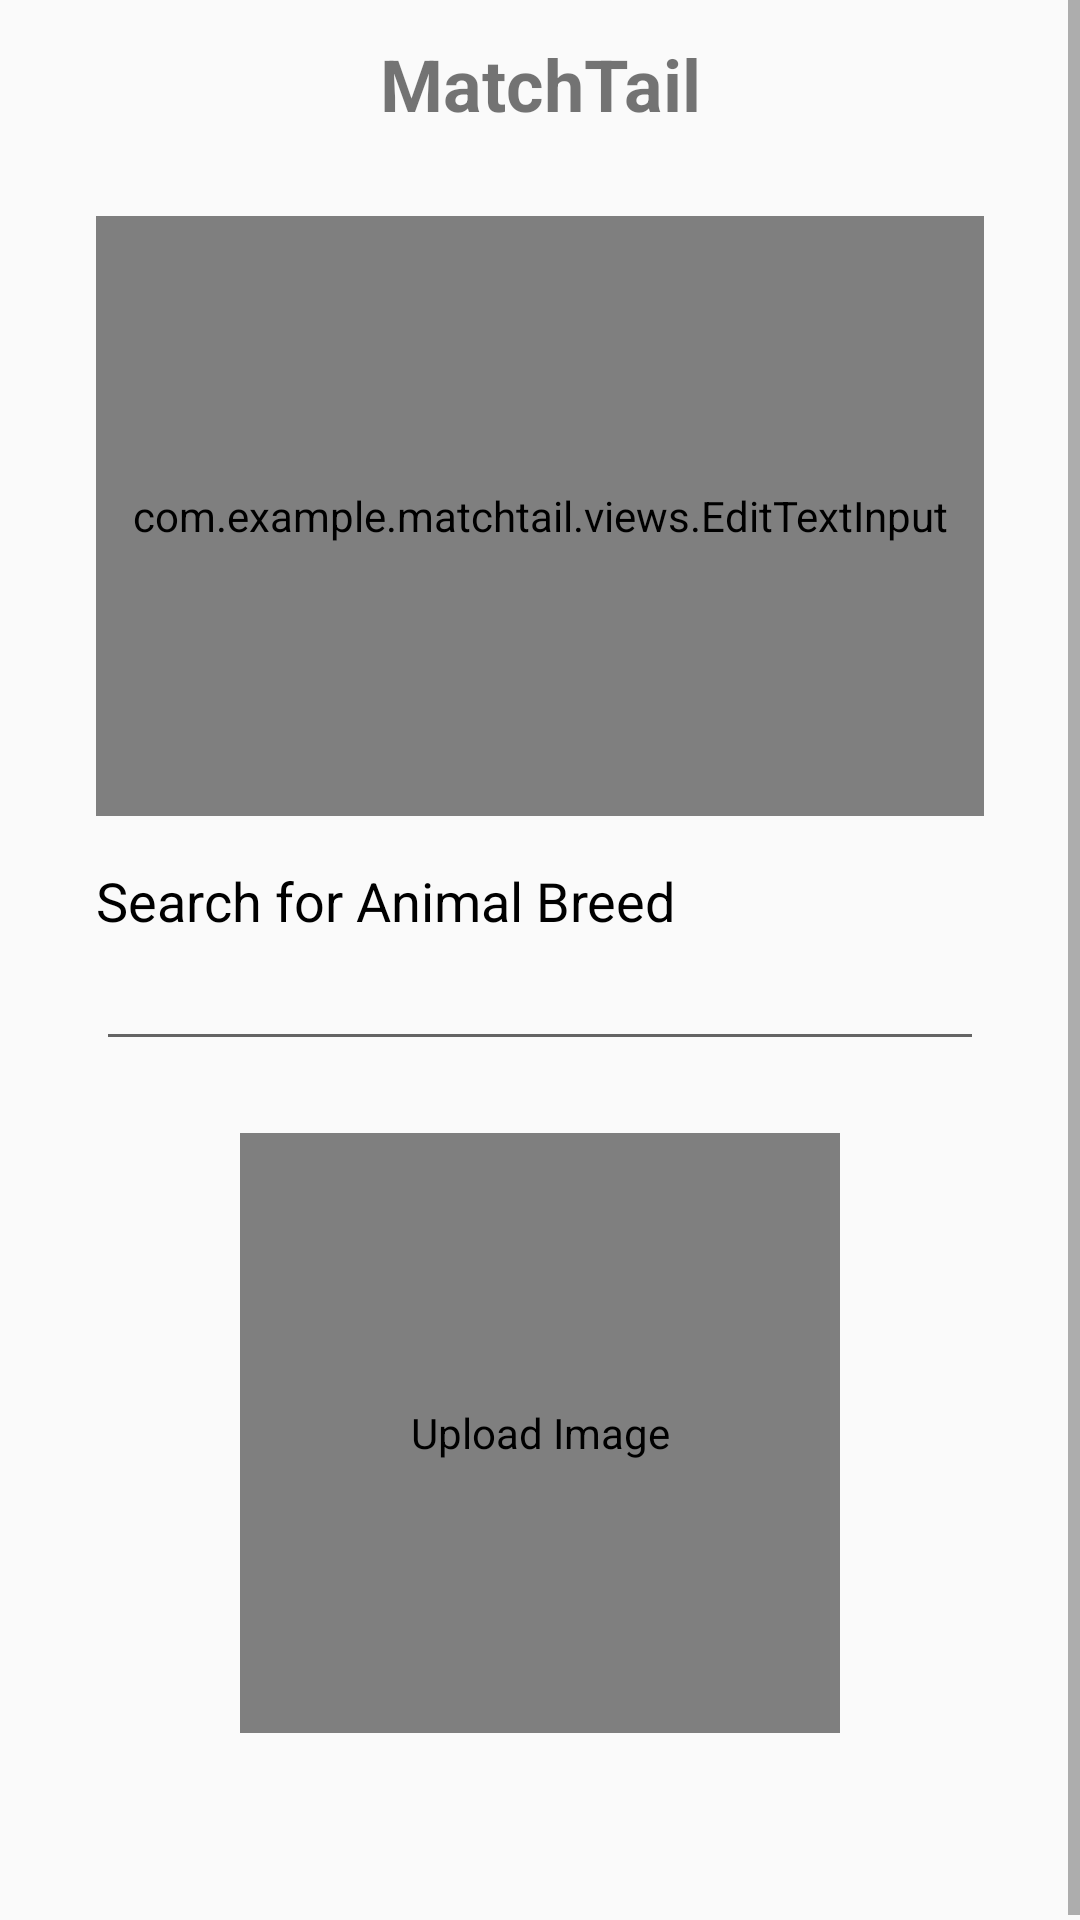

Reconstruct the res/layout file that produces this screen, plus the resources it refers to.
<!-- AndroidManifest.xml: application theme Theme.MatchTail -->
<!-- res/layout/fragment_post_form.xml -->
<?xml version="1.0" encoding="utf-8"?>
<layout xmlns:android="http://schemas.android.com/apk/res/android"
    xmlns:app="http://schemas.android.com/apk/res-auto"
    xmlns:tools="http://schemas.android.com/tools"
    tools:context=".fragments.postForm.PostFormFragment">

    <data>

        <variable
            name="viewModel"
            type="com.example.matchtail.fragments.post.PostFormViewModel" />
    </data>

    <ScrollView
        android:id="@+id/main"
        android:layout_width="match_parent"
        android:layout_height="match_parent"
        android:fillViewport="true">

        <androidx.constraintlayout.widget.ConstraintLayout
            android:layout_width="match_parent"
            android:layout_height="match_parent"
            tools:ignore="ScrollViewSize">

            <androidx.appcompat.widget.Toolbar
                android:id="@+id/post_toolbar"
                android:layout_width="match_parent"
                android:layout_height="?android:attr/actionBarSize"
                android:background="@color/matchtail_green"
                app:layout_constraintEnd_toEndOf="parent"
                app:layout_constraintStart_toStartOf="parent"
                app:layout_constraintTop_toTopOf="parent">

                <TextView
                    android:id="@+id/toolbar_title"
                    android:layout_width="wrap_content"
                    android:layout_height="wrap_content"
                    android:layout_gravity="center"
                    android:text="MatchTail"
                    android:textColor="@color/matchtail_white"
                    android:textSize="24sp"
                    android:textStyle="bold"
                    tools:ignore="HardcodedText" />

            </androidx.appcompat.widget.Toolbar>

            <com.example.matchtail.views.EditTextInput
                android:id="@+id/animal_content"
                android:layout_width="match_parent"
                android:layout_height="200dp"
                android:layout_marginStart="32dp"
                android:layout_marginTop="16dp"
                android:layout_marginEnd="32dp"
                android:ems="10"
                android:gravity="start|top"
                android:hint="@string/empty_content"
                android:inputType="textMultiLine"
                android:padding="8dp"
                android:text="@={viewModel.content}"
                app:layout_constraintEnd_toEndOf="parent"
                app:layout_constraintStart_toStartOf="parent"
                app:layout_constraintTop_toBottomOf="@id/post_toolbar" />


            <TextView
                android:id="@+id/animal_list_text"
                android:layout_width="match_parent"
                android:layout_height="wrap_content"
                android:text="Search for Animal Breed"
                android:textSize="18sp"
                android:textColor="@android:color/black"
                android:layout_marginStart="32dp"
                android:layout_marginEnd="32dp"
                android:layout_marginTop="16dp"
                app:layout_constraintEnd_toEndOf="parent"
                app:layout_constraintStart_toStartOf="parent"
                app:layout_constraintTop_toBottomOf="@id/animal_content" />

            <AutoCompleteTextView
                android:id="@+id/animal_list"
                android:layout_width="match_parent"
                android:layout_height="wrap_content"
                android:layout_marginStart="32dp"
                android:layout_marginEnd="32dp"
                android:gravity="start|top"
                android:maxLines="1"
                app:layout_constraintEnd_toEndOf="parent"
                app:layout_constraintStart_toStartOf="parent"
                app:layout_constraintTop_toBottomOf="@id/animal_list_text" />

            <com.example.matchtail.views.ImagePicker
                android:id="@+id/image_view"
                android:layout_width="200dp"
                android:layout_height="200dp"
                android:layout_gravity="center"
                android:layout_marginTop="24dp"
                android:contentDescription="@string/upload_image_text"
                android:src="@drawable/add_picture"
                app:layout_constraintEnd_toEndOf="parent"
                app:layout_constraintStart_toStartOf="parent"
                app:layout_constraintTop_toBottomOf="@id/animal_list" />

            <com.google.android.material.progressindicator.CircularProgressIndicator
                android:id="@+id/progress_bar"
                style="@style/Widget.MaterialComponents.CircularProgressIndicator"
                android:layout_width="wrap_content"
                android:layout_height="wrap_content"
                android:layout_marginTop="16dp"
                android:indeterminate="true"
                android:visibility="invisible"
                app:layout_constraintEnd_toEndOf="parent"
                app:layout_constraintStart_toStartOf="parent"
                app:layout_constraintTop_toBottomOf="@id/image_view" />

        </androidx.constraintlayout.widget.ConstraintLayout>

    </ScrollView>

</layout>
<!-- resources referenced by this layout -->
<resources>
  <!-- drawable add_picture (drawable) -->
  <vector xmlns:android="http://schemas.android.com/apk/res/android" android:height="24dp" android:tint="#5F5F5F" android:viewportHeight="24" android:viewportWidth="24" android:width="24dp">
      <path android:fillColor="@android:color/white" android:pathData="M19,7v2.99s-1.99,0.01 -2,0L17,7h-3s0.01,-1.99 0,-2h3L17,2h2v3h3v2h-3zM16,11L16,8h-3L13,5L5,5c-1.1,0 -2,0.9 -2,2v12c0,1.1 0.9,2 2,2h12c1.1,0 2,-0.9 2,-2v-8h-3zM5,19l3,-4 2,3 3,-4 4,5L5,19z"/>
  </vector>
  <string name="empty_content">Add Animal Information…</string>
  <string name="upload_image_text">Upload Image</string>
  <style name="Theme.MatchTail" parent="Theme.AppCompat.Light.NoActionBar" />
</resources>
